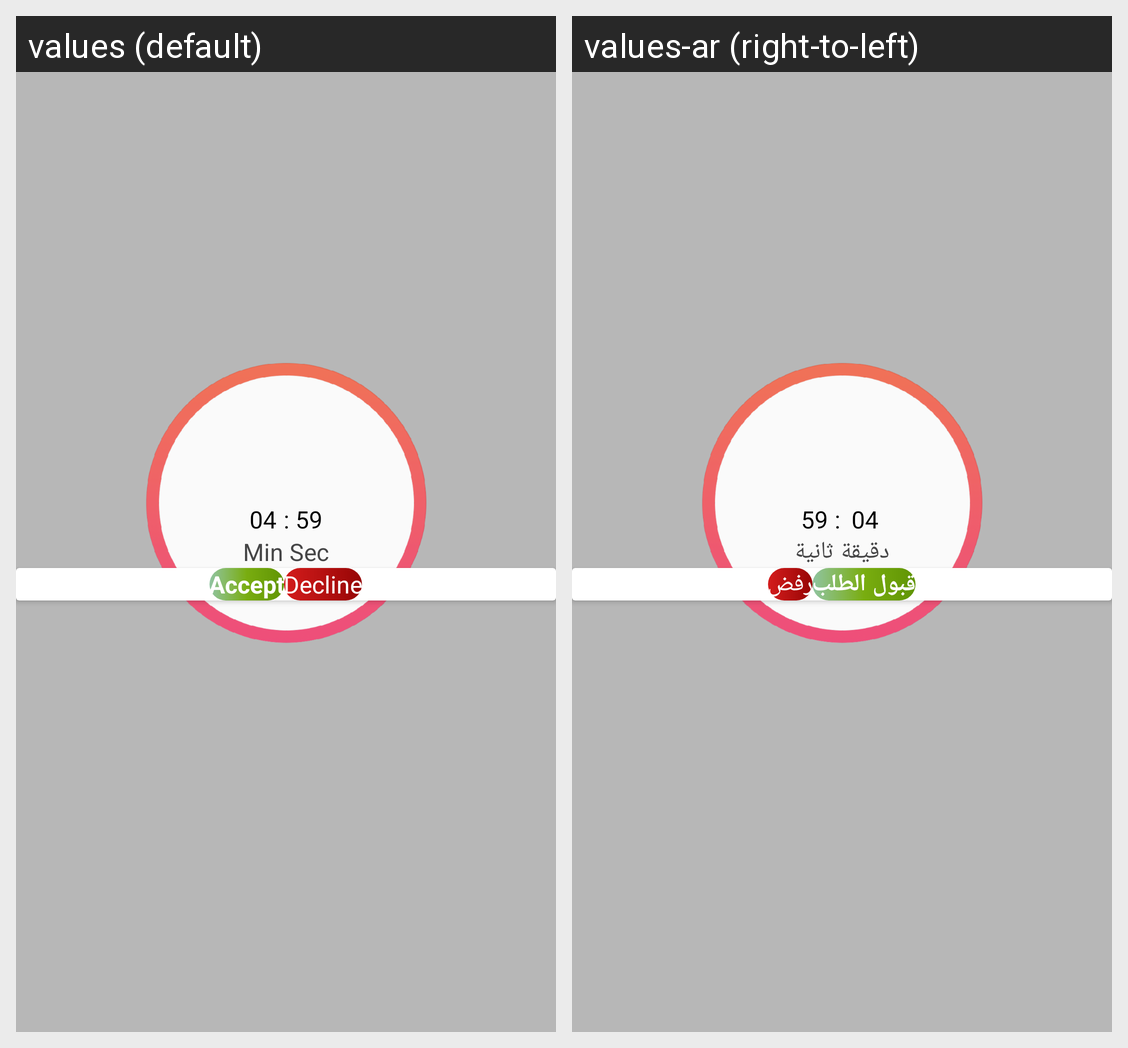

Strings drawn on this Android screen and how each of the app's shown locales translates them:
Android screen res/layout/dialog_request.xml rendered under 2 locales, left to right: values (default), values-ar (right-to-left). Device: Nexus 5 (rendered at 1080×1920; each locale shown at half size, 540×960, under a caption strip naming it); theme AppTheme.
Strings drawn on this screen, with the default value and each locale's value (text and hints the layout hard-codes, and strings that could not be matched under every locale, appear in the picture but are not listed):

minutes
  values: Min
  values-ar: دقيقة

colon
  values: :
  values-ar: :

seconds
  values: Sec
  values-ar: ثانية

accept
  values: Accept
  values-ar: قبول الطلب

decline
  values: Decline
  values-ar: رفض
